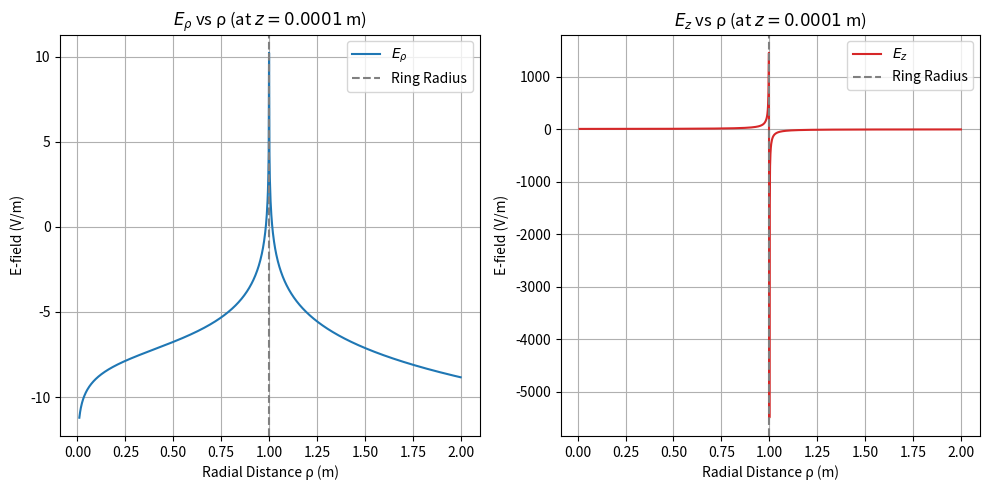

Python code for this plot:
import numpy as np
import matplotlib.pyplot as plt
from scipy.special import ellipk, ellipe

# Constants and parameters
epsilon_0 = 8.854187817e-12  # Vacuum permittivity (F/m)
Q = 1e-9  # Total charge on the ring (C)
a = 1.0   # Ring radius (m)
z = 0.0001  # Slightly above the ring plane

# Radial coordinates (rho = |x| along x-axis, y = 0)
rho = np.linspace(0.01, 2*a, 1000)  # Avoid rho=0 exactly to prevent division by zero

# Elliptic integral parameter
k_sq = 4 * a * rho / ((a + rho)**2 + z**2)
k = np.sqrt(k_sq)

# Elliptic integrals
K = ellipk(k_sq)
E = ellipe(k_sq)

# Common factor
R = np.sqrt((a + rho)**2 + z**2)
denom = (a - rho)**2 + z**2

# Electric field components
Erho = (Q / (4 * np.pi**2 * epsilon_0)) * (z / (rho * R)) * (
    -K + ((a**2 + rho**2 + z**2) / denom) * E
)

#Ez = ((Q / (4 * np.pi**2 * epsilon_0)) * (1 / R) *
#      (K + ((a**2 - rho**2 - z**2) / denom) * E))
Ez = ((Q / (4 * np.pi**2 * epsilon_0)) * (1 / R) *
      (K + ((a**2 - rho**2 - z**2) / denom) * E))
# Plotting
plt.figure(figsize=(10, 5))

plt.subplot(1, 2, 1)
plt.plot(rho, np.log(Erho), label=r'$E_\rho$', color='tab:blue')
plt.axvline(a, color='gray', linestyle='--', label='Ring Radius')
plt.xlabel('Radial Distance ρ (m)')
plt.ylabel('E-field (V/m)')
plt.title(r'$E_\rho$ vs ρ (at $z = 0.0001$ m)')
plt.legend()
plt.grid(True)

plt.subplot(1, 2, 2)
plt.plot(rho, Ez, label=r'$E_z$', color='tab:red')
plt.axvline(a, color='gray', linestyle='--', label='Ring Radius')
plt.xlabel('Radial Distance ρ (m)')
plt.ylabel('E-field (V/m)')
plt.title(r'$E_z$ vs ρ (at $z = 0.0001$ m)')
plt.legend()
plt.grid(True)

plt.tight_layout()
plt.show()
